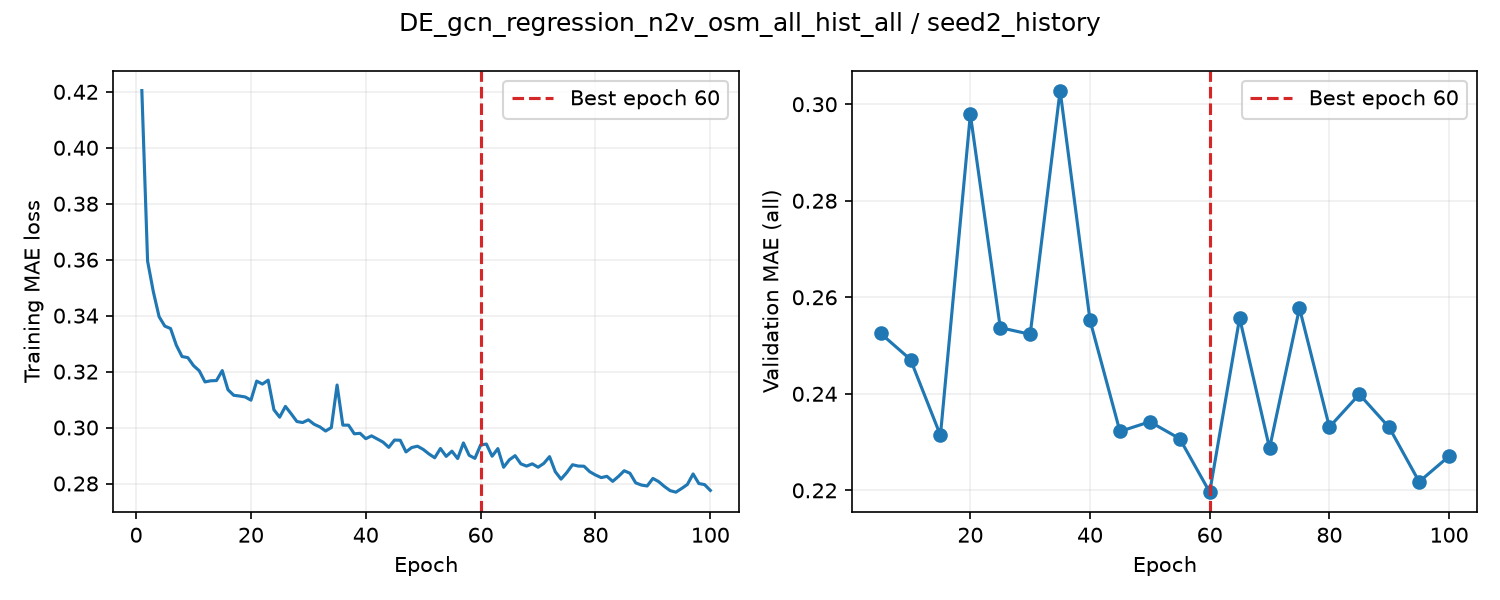

Source data for this figure (header and first rows):
epoch, train_loss, valid_auroc, valid_mae, epoch_seconds, elapsed_seconds, is_best, best_epoch
1, 0.4204, , , 1.418, 1.419, False, 0
2, 0.3595, , , 1.351, 2.874, False, 0
3, 0.3486, , , 1.372, 4.25, False, 0
4, 0.3396, , , 1.361, 5.616, False, 0
5, 0.3363, 0.875, 0.2525, 4.981, 10.6, True, 5
6, 0.3354, , , 1.459, 12.19, False, 5
7, 0.3294, , , 1.345, 13.54, False, 5
8, 0.3254, , , 1.338, 14.9, False, 5
9, 0.325, , , 1.357, 16.26, False, 5
10, 0.3221, 0.8763, 0.2471, 5.005, 21.28, True, 10
11, 0.3203, , , 1.404, 22.8, False, 10
12, 0.3163, , , 1.359, 24.17, False, 10
13, 0.3167, , , 1.375, 25.55, False, 10
14, 0.3168, , , 1.355, 26.91, False, 10
15, 0.3204, 0.8773, 0.2314, 4.89, 31.81, True, 15
16, 0.3135, , , 1.419, 33.49, False, 15
17, 0.3115, , , 1.351, 34.85, False, 15
18, 0.3113, , , 1.378, 36.24, False, 15
19, 0.3109, , , 1.416, 37.66, False, 15
20, 0.3098, 0.8766, 0.2979, 5.432, 43.1, False, 15
21, 0.3166, , , 1.415, 44.63, False, 15
22, 0.3155, , , 1.387, 46.02, False, 15
23, 0.3169, , , 1.378, 47.4, False, 15
24, 0.3064, , , 1.379, 48.79, False, 15
25, 0.3037, 0.8764, 0.2537, 5.167, 53.97, False, 15
26, 0.3076, , , 1.451, 55.53, False, 15
27, 0.3049, , , 1.431, 56.97, False, 15
28, 0.3022, , , 1.448, 58.43, False, 15
29, 0.3018, , , 1.402, 59.84, False, 15
30, 0.3028, 0.8752, 0.2523, 5.171, 65.01, False, 15
31, 0.3012, , , 1.459, 66.58, False, 15
32, 0.3002, , , 1.406, 67.99, False, 15
33, 0.2988, , , 1.364, 69.36, False, 15
34, 0.3, , , 1.373, 70.74, False, 15
35, 0.3152, 0.8756, 0.3028, 5.312, 76.06, False, 15
36, 0.3009, , , 1.419, 77.59, False, 15
37, 0.3008, , , 1.378, 78.98, False, 15
38, 0.2978, , , 1.393, 80.38, False, 15
39, 0.2979, , , 1.391, 81.78, False, 15
40, 0.296, 0.873, 0.2552, 5.185, 86.97, False, 15
41, 0.297, , , 1.458, 88.54, False, 15
42, 0.2959, , , 1.392, 89.94, False, 15
43, 0.2948, , , 1.349, 91.29, False, 15
44, 0.2929, , , 1.356, 92.66, False, 15
45, 0.2955, 0.8739, 0.2322, 5.117, 97.78, False, 15
46, 0.2955, , , 1.421, 99.31, False, 15
47, 0.2913, , , 1.357, 100.7, False, 15
48, 0.2929, , , 1.377, 102.1, False, 15
49, 0.2933, , , 1.374, 103.4, False, 15
50, 0.2922, 0.8737, 0.2342, 5.075, 108.5, False, 15
51, 0.2906, , , 1.489, 110.1, False, 15
52, 0.2892, , , 1.422, 111.5, False, 15
53, 0.2925, , , 1.373, 112.9, False, 15
54, 0.2897, , , 1.404, 114.3, False, 15
55, 0.2915, 0.8726, 0.2307, 5.074, 119.4, True, 55
56, 0.2889, , , 1.409, 121, False, 55
57, 0.2945, , , 1.375, 122.3, False, 55
58, 0.2901, , , 1.39, 123.7, False, 55
59, 0.289, , , 1.382, 125.1, False, 55
60, 0.2938, 0.8717, 0.2196, 5.066, 130.2, True, 60
... 40 more rows
